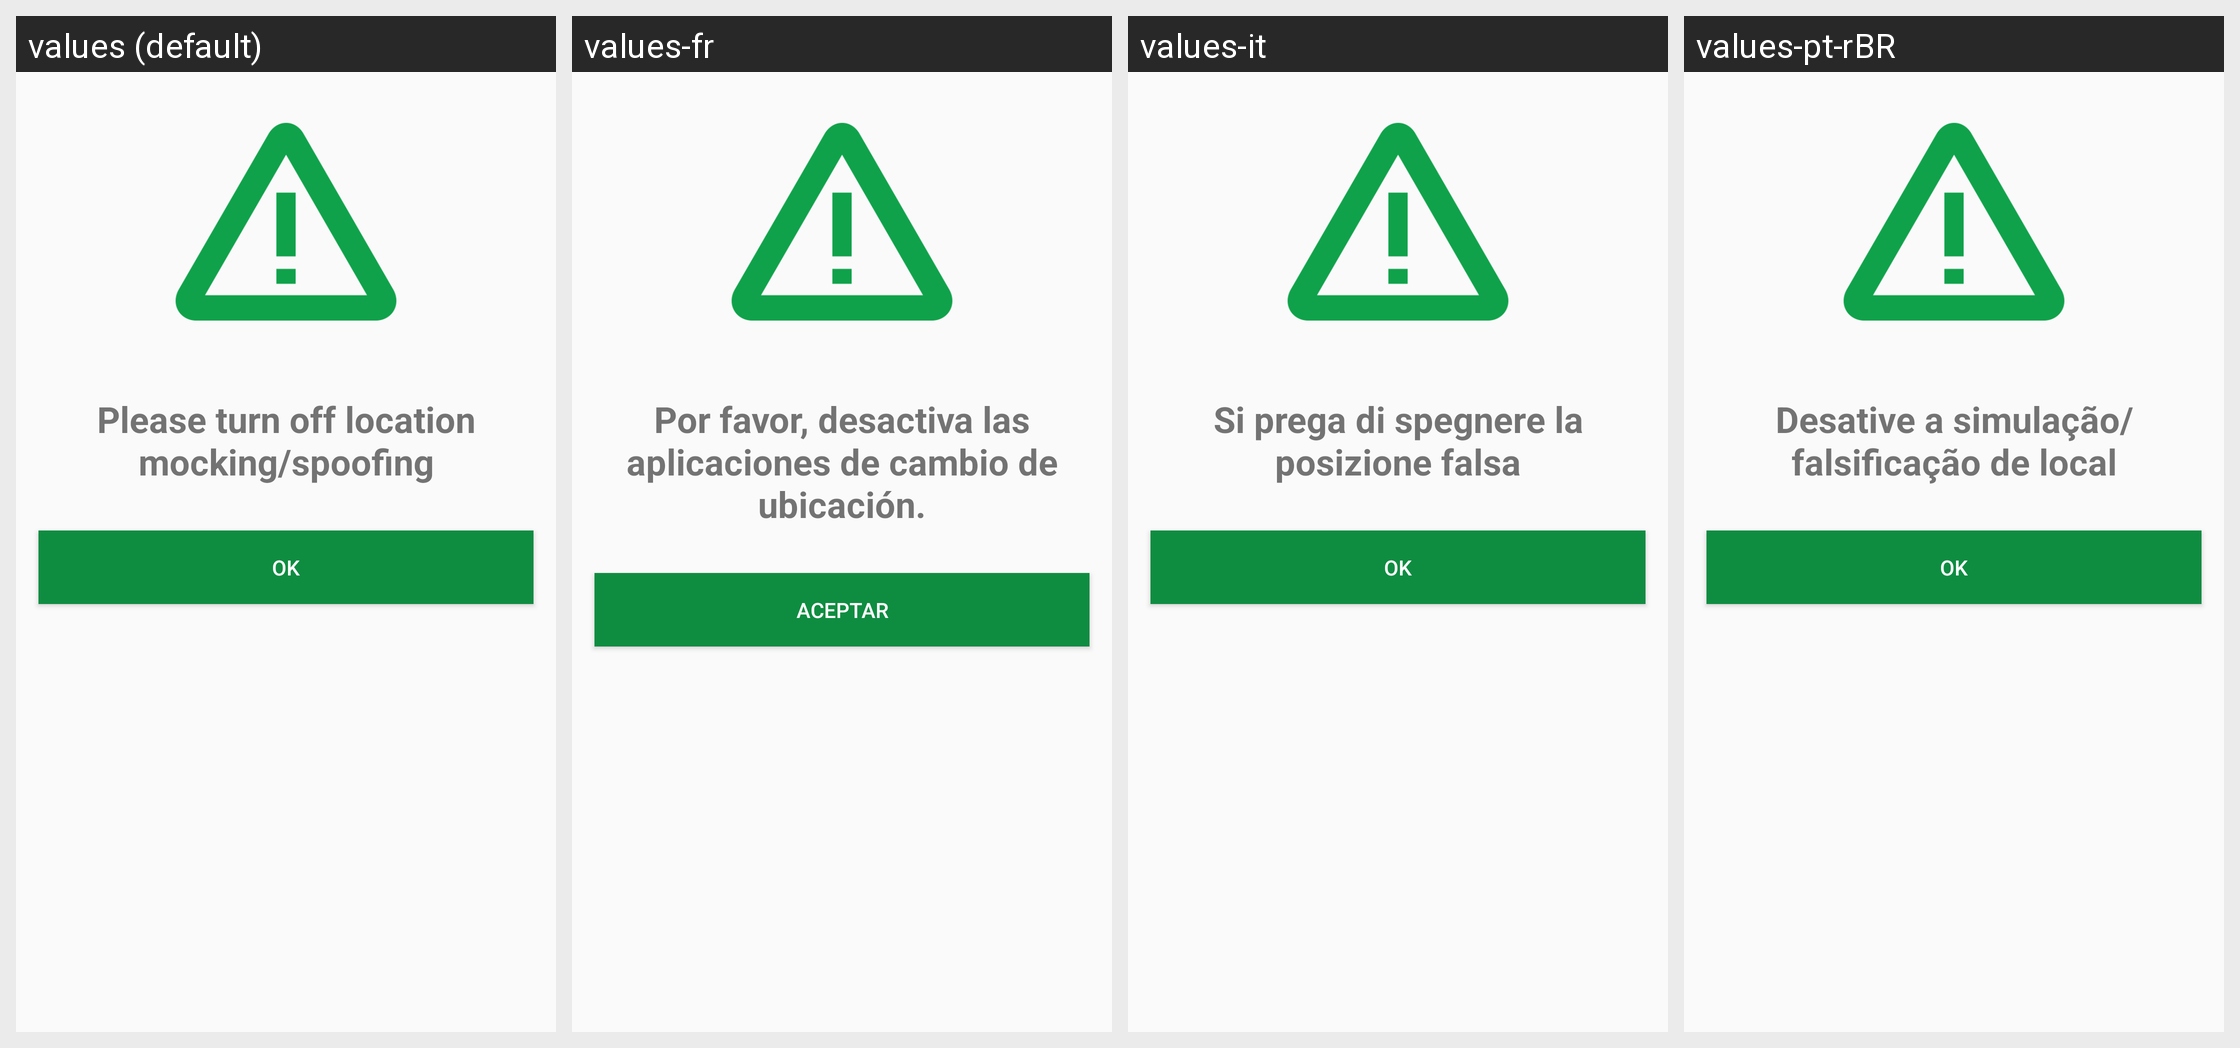

For this localized Android screen grid, give each drawn string resource with its value in every locale shown.
Android screen res/layout/alert_dialog.xml rendered under 4 locales, left to right: values (default), values-fr, values-it, values-pt-rBR. Device: Nexus 5 (rendered at 1080×1920; each locale shown at half size, 540×960, under a caption strip naming it); theme AppTheme.
Other locales in the repository, not shown: values-ar-rJO, values-hi, values-ru, values-zh.
Strings drawn on this screen, with the default value and each locale's value (text and hints the layout hard-codes, and strings that could not be matched under every locale, appear in the picture but are not listed):

mocking_spoofing
  values: Please turn off location mocking/spoofing
  values-fr: Por favor, desactiva las aplicaciones de cambio de ubicación.
  values-it: Si prega di spegnere la posizione falsa
  values-pt-rBR: Desative a simulação/falsificação de local

ok
  values: Ok
  values-fr: Aceptar
  values-it: Ok
  values-pt-rBR: Ok
